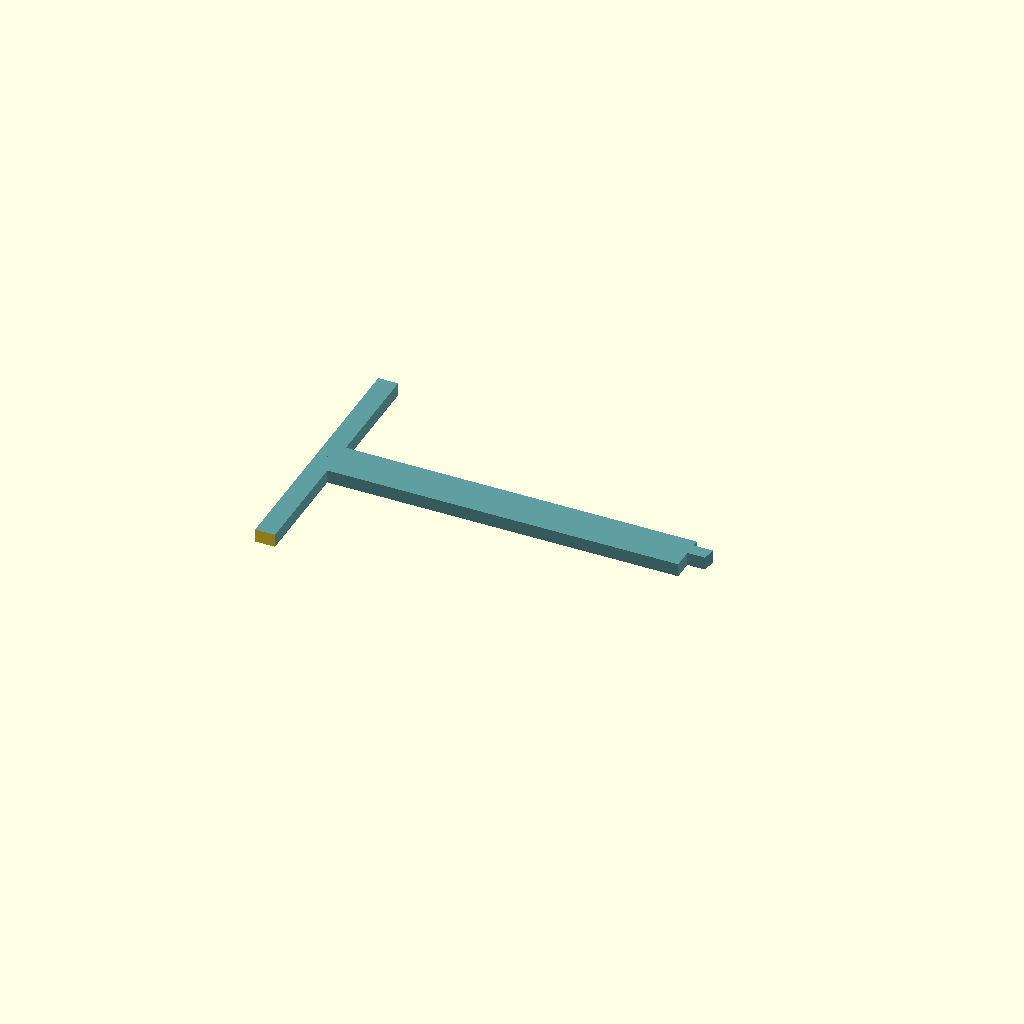
Cell 1: rendered with the file's own defaults.
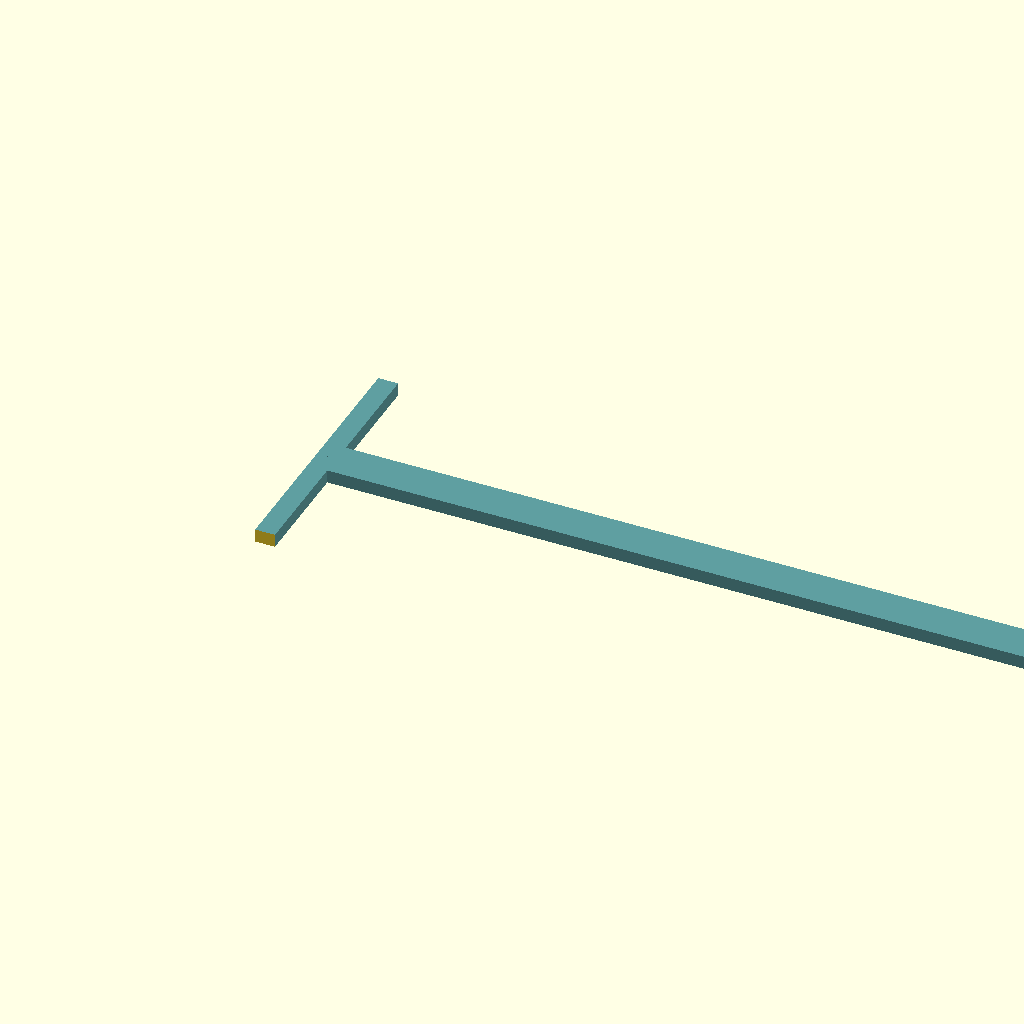
Cell 2: the same model with lcd_w = 701.32.
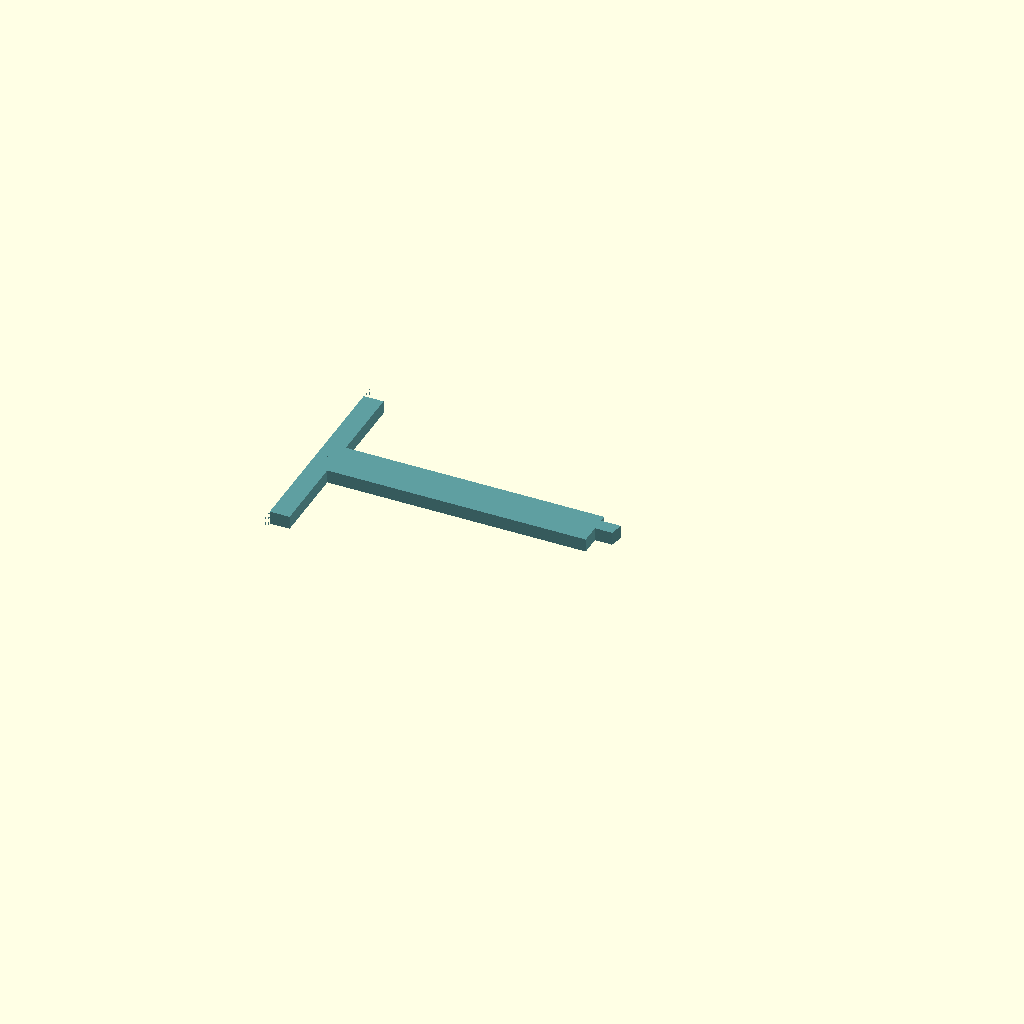
Cell 3: the same model with bracket_size = 140.
All cells are drawn from one camera (rotation 55°, 0°, 25°, orthographic, colour scheme Cornfield), so only the parameter changes between them.
The OpenSCAD source (plates/plate_2_cross_h_right.scad):
// ============================================
// Plate 2: 십자 보강재 - 수평 우측 반쪽
// 크기: ~146 x 15 mm (OK)
// ============================================
use <../src/model_a_cross_brace.scad>

// 수평바 우측 반쪽만 추출
lcd_w = 350.66;
frame_wall = 6;
frame_outer_w = lcd_w + frame_wall * 2;
bracket_size = 70;
bar_len = frame_outer_w / 2 - bracket_size / 2;

intersection() {
    model_a_cross_brace();
    translate([0, -50, -1])
        cube([frame_outer_w, 100, 20]);
}
Customizer parameters (derived from the source; name, type, default, range or options):
lcd_w: number, default 350.66
frame_wall: number, default 6
bracket_size: number, default 70
